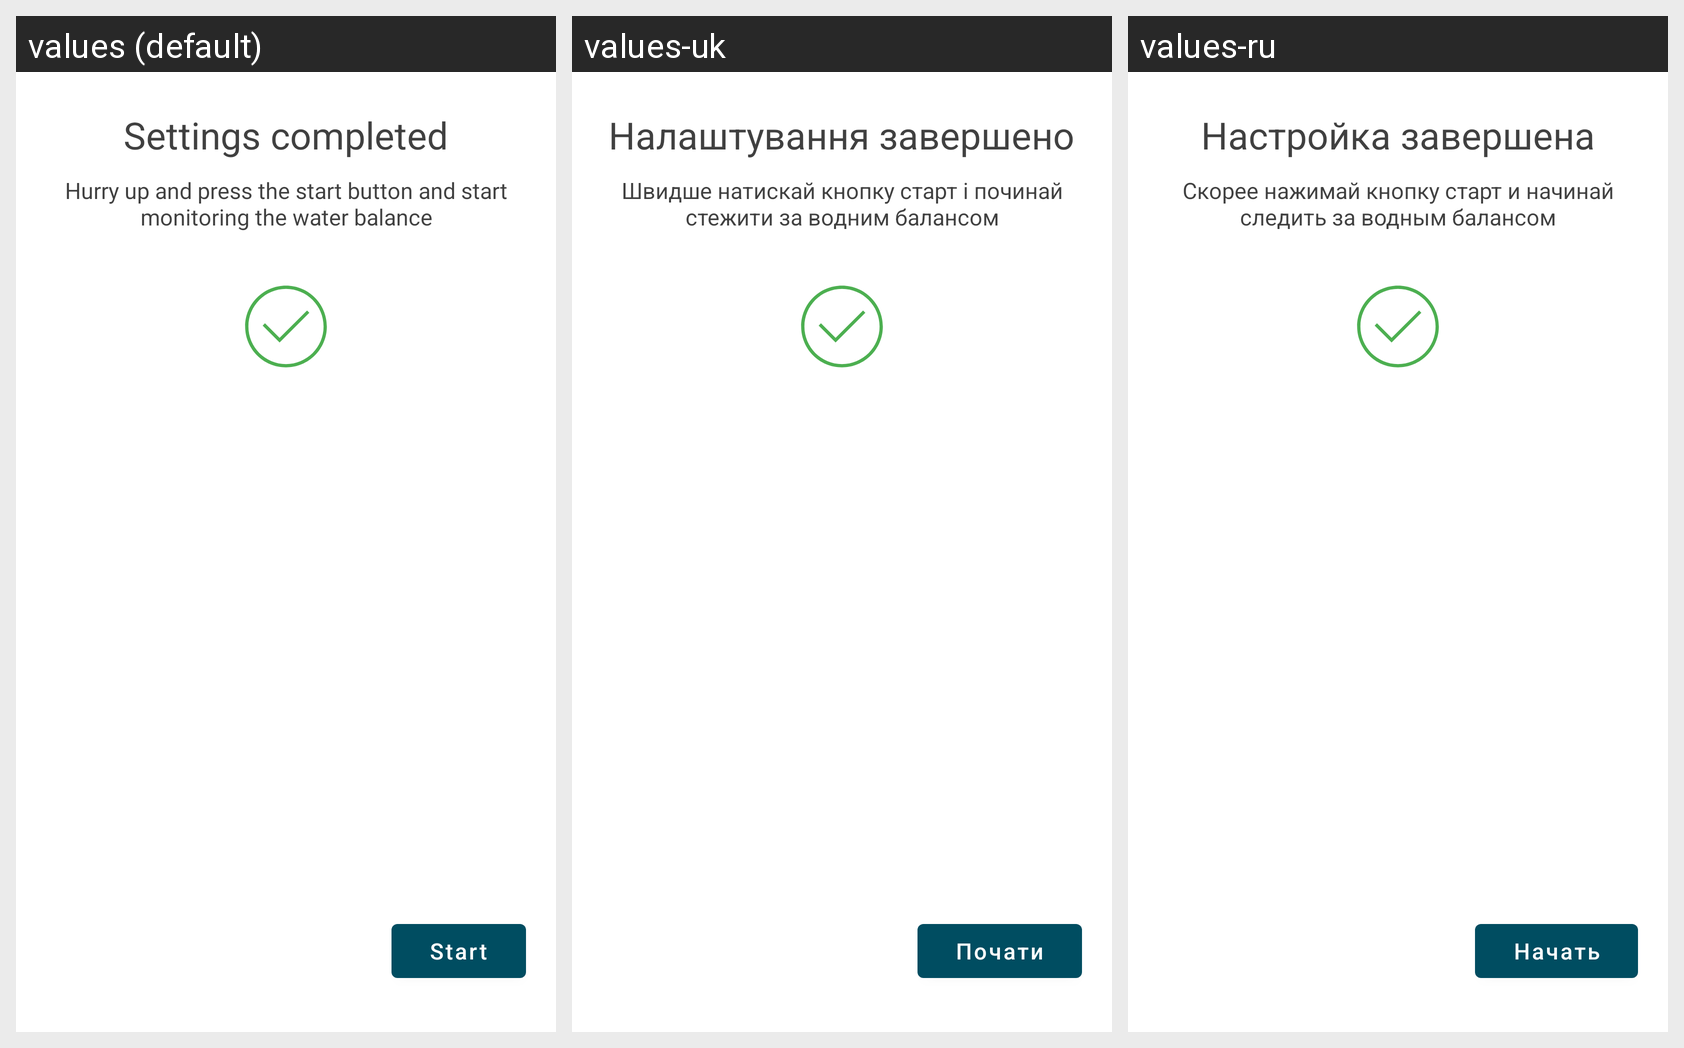

The Android screen above is rendered under several locales of the same app. Produce the string resources it draws, with the default and per-locale values.
Android screen res/layout/fragment_end.xml rendered under 3 locales, left to right: values (default), values-uk, values-ru. Device: Nexus 5 (rendered at 1080×1920; each locale shown at half size, 540×960, under a caption strip naming it); theme Theme.Aquent.
Strings drawn on this screen, with the default value and each locale's value (text and hints the layout hard-codes, and strings that could not be matched under every locale, appear in the picture but are not listed):

settings_end
  values: Settings completed
  values-uk: Налаштування завершено
  values-ru: Настройка завершена

end_sub
  values: Hurry up and press the start button and start monitoring the water balance
  values-uk: Швидше натискай кнопку старт і починай стежити за водним балансом
  values-ru: Скорее нажимай кнопку старт и начинай следить за водным балансом

button_start
  values: Start
  values-uk: Почати
  values-ru: Начать
